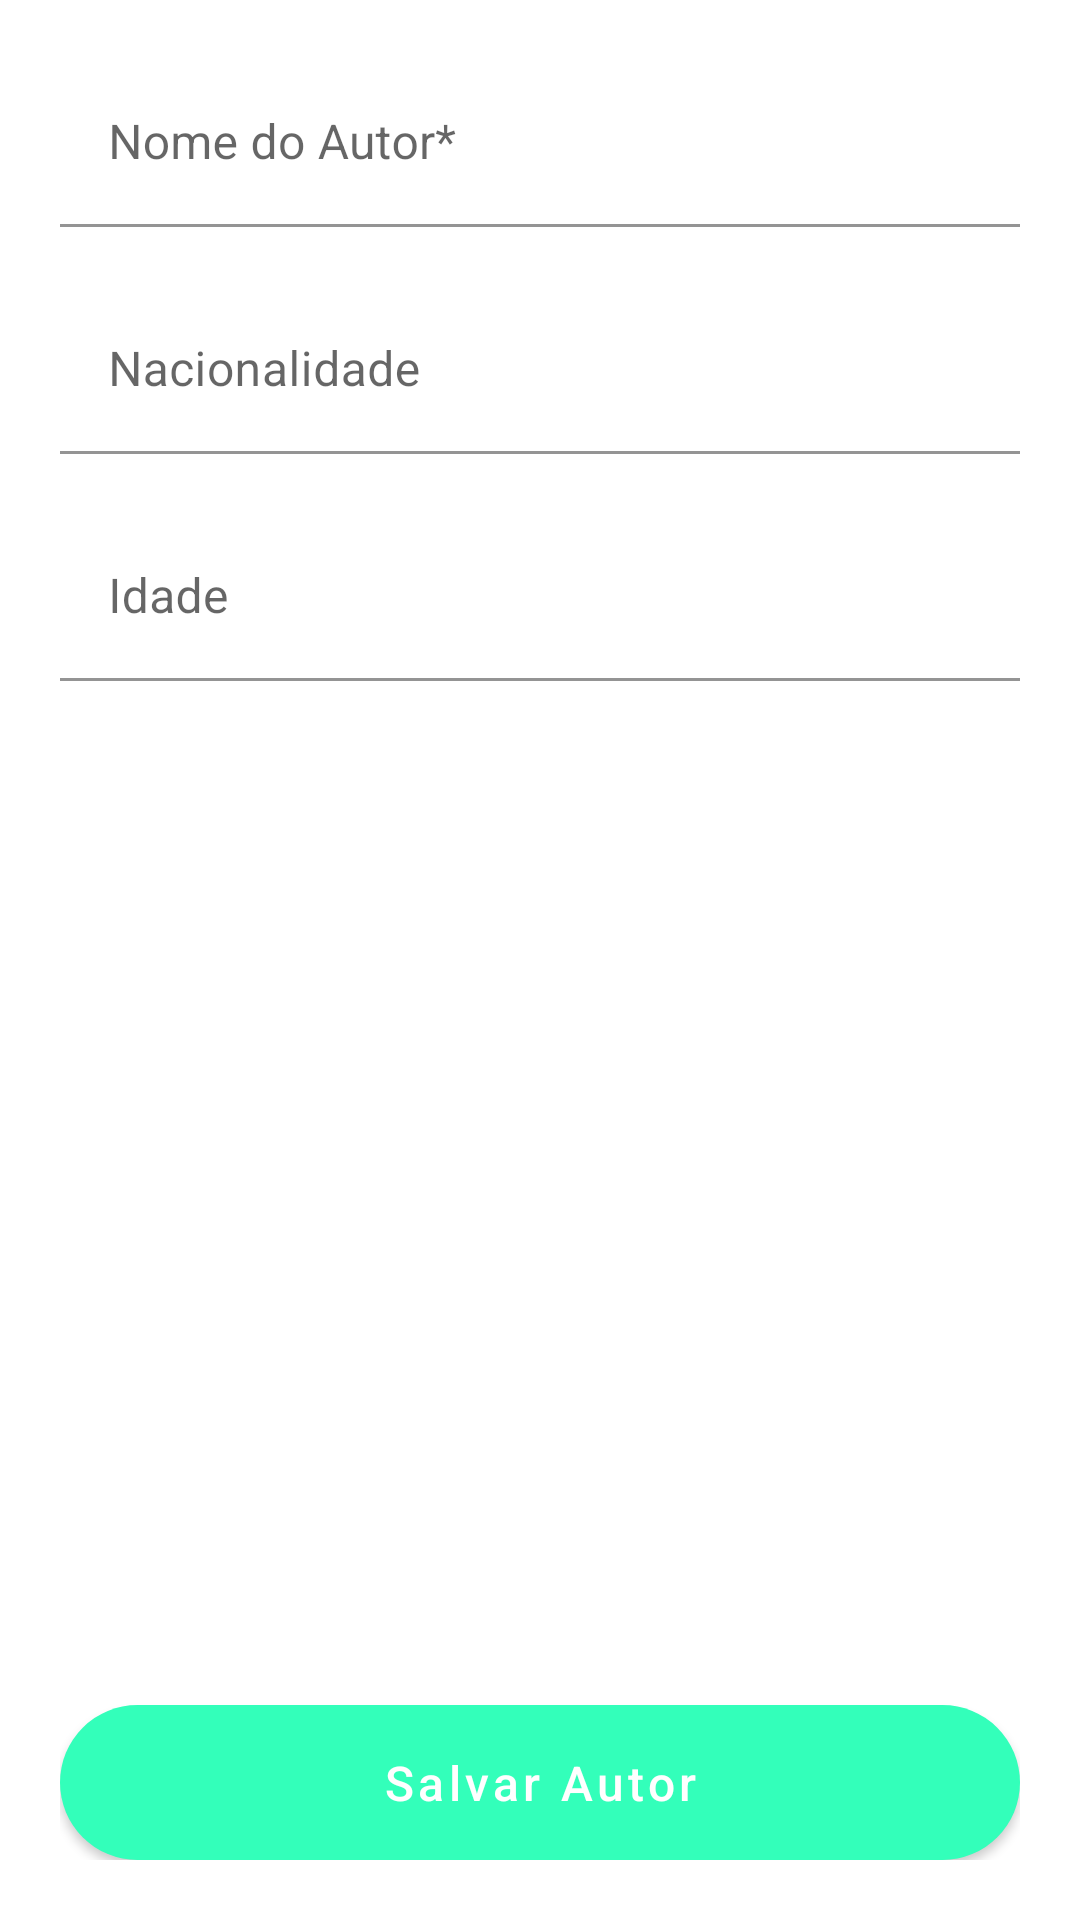

Write the Android layout XML for this screen, with the resource values it uses.
<!-- AndroidManifest.xml: application theme AppTheme -->
<!-- res/layout/fragment_keep_author.xml -->
<?xml version="1.0" encoding="utf-8"?>
<FrameLayout xmlns:android="http://schemas.android.com/apk/res/android"
    xmlns:tools="http://schemas.android.com/tools"
    style="@style/framelayoutConfig"
    tools:context=".View.Modules.Author.KeepAuthorFragment">

    <RelativeLayout
        android:layout_width="match_parent"
        android:layout_height="wrap_content">

        <com.google.android.material.textfield.TextInputLayout
            android:id="@+id/editTxtAuthorNameLayout"
            style="@style/editText">

            <com.google.android.material.textfield.TextInputEditText
                android:id="@+id/editTxtAuthorName"
                android:layout_width="match_parent"
                android:layout_height="wrap_content"
                android:inputType="textPersonName"
                android:hint="@string/keep_author_nome_do_autor" />
        </com.google.android.material.textfield.TextInputLayout>

        <com.google.android.material.textfield.TextInputLayout
            android:id="@+id/editTxtCountryLayout"
            style="@style/editText"
            android:layout_below="@id/editTxtAuthorNameLayout">

            <com.google.android.material.textfield.TextInputEditText
                android:id="@+id/editTxtCountry"
                android:layout_width="match_parent"
                android:layout_height="wrap_content"
                android:hint="@string/keep_author_nacionalidade" />
        </com.google.android.material.textfield.TextInputLayout>

        <com.google.android.material.textfield.TextInputLayout
            android:id="@+id/editTxtAgeLayout"
            style="@style/editText"
            android:layout_below="@id/editTxtCountryLayout">

            <com.google.android.material.textfield.TextInputEditText
                android:id="@+id/editTxtAge"
                android:layout_width="match_parent"
                android:inputType="number"
                android:layout_height="wrap_content"
                android:hint="@string/keep_author_idade" />
        </com.google.android.material.textfield.TextInputLayout>

        <Button
            android:id="@+id/btnKeepAuthor"
            style="@style/primaryButton"
            android:layout_alignParentBottom="true"
            android:text="@string/keep_author_salvar_autor" />

    </RelativeLayout>


</FrameLayout>
<!-- resources referenced by this layout -->
<resources>
  <string name="keep_author_idade">Idade</string>
  <string name="keep_author_nacionalidade">Nacionalidade</string>
  <string name="keep_author_nome_do_autor">Nome do Autor*</string>
  <string name="keep_author_salvar_autor">Salvar Autor</string>
  <style name="editText" parent="Widget.MaterialComponents.TextInputLayout.FilledBox">
          <item name="android:layout_marginBottom">20dp</item>
          <item name="boxBackgroundColor">@color/colorWhite</item>
          <item name="android:textSize">16sp</item>
          <item name="android:layout_width">match_parent</item>
          <item name="android:layout_height">wrap_content</item>
      </style>
  <style name="framelayoutConfig" parent="Widget.Design.ScrimInsetsFrameLayout">
          <item name="android:layout_width">match_parent</item>
          <item name="android:layout_height">match_parent</item>
          <item name="android:padding">20dp</item>
      </style>
  <style name="primaryButton" parent="Widget.MaterialComponents.Button">
          <item name="android:backgroundTint">@color/colorButtonPrimary</item>
          <item name="android:textColor">@color/colorWhite</item>
          <item name="android:padding">15dp</item>
          <item name="android:textSize">16sp</item>
          <item name="android:background">@drawable/primary_button_background</item>
          <item name="android:textAllCaps">false</item>
          <item name="android:layout_width">match_parent</item>
          <item name="android:layout_height">wrap_content</item>
      </style>
  <style name="AppTheme" parent="Theme.MaterialComponents.Light.DarkActionBar">
          <item name="android:textAllCaps">false</item>
          <item name="colorPrimary">@color/colorPrimary</item>
          <item name="colorPrimaryDark">@color/colorPrimaryDark</item>
  
      </style>
  <color name="colorWhite">#FFFFFF</color>
  <color name="colorButtonPrimary">#00BCD4</color>
  <!-- drawable primary_button_background (drawable) -->
  <?xml version="1.0" encoding="utf-8"?>
  <shape xmlns:android="http://schemas.android.com/apk/res/android">
      <corners android:radius="200dp" />
      <solid android:color="@color/colorButtonPrimary"></solid>
  </shape>
  <color name="colorPrimary">#33ffba</color>
  <color name="colorPrimaryDark">#47ebb3</color>
</resources>
